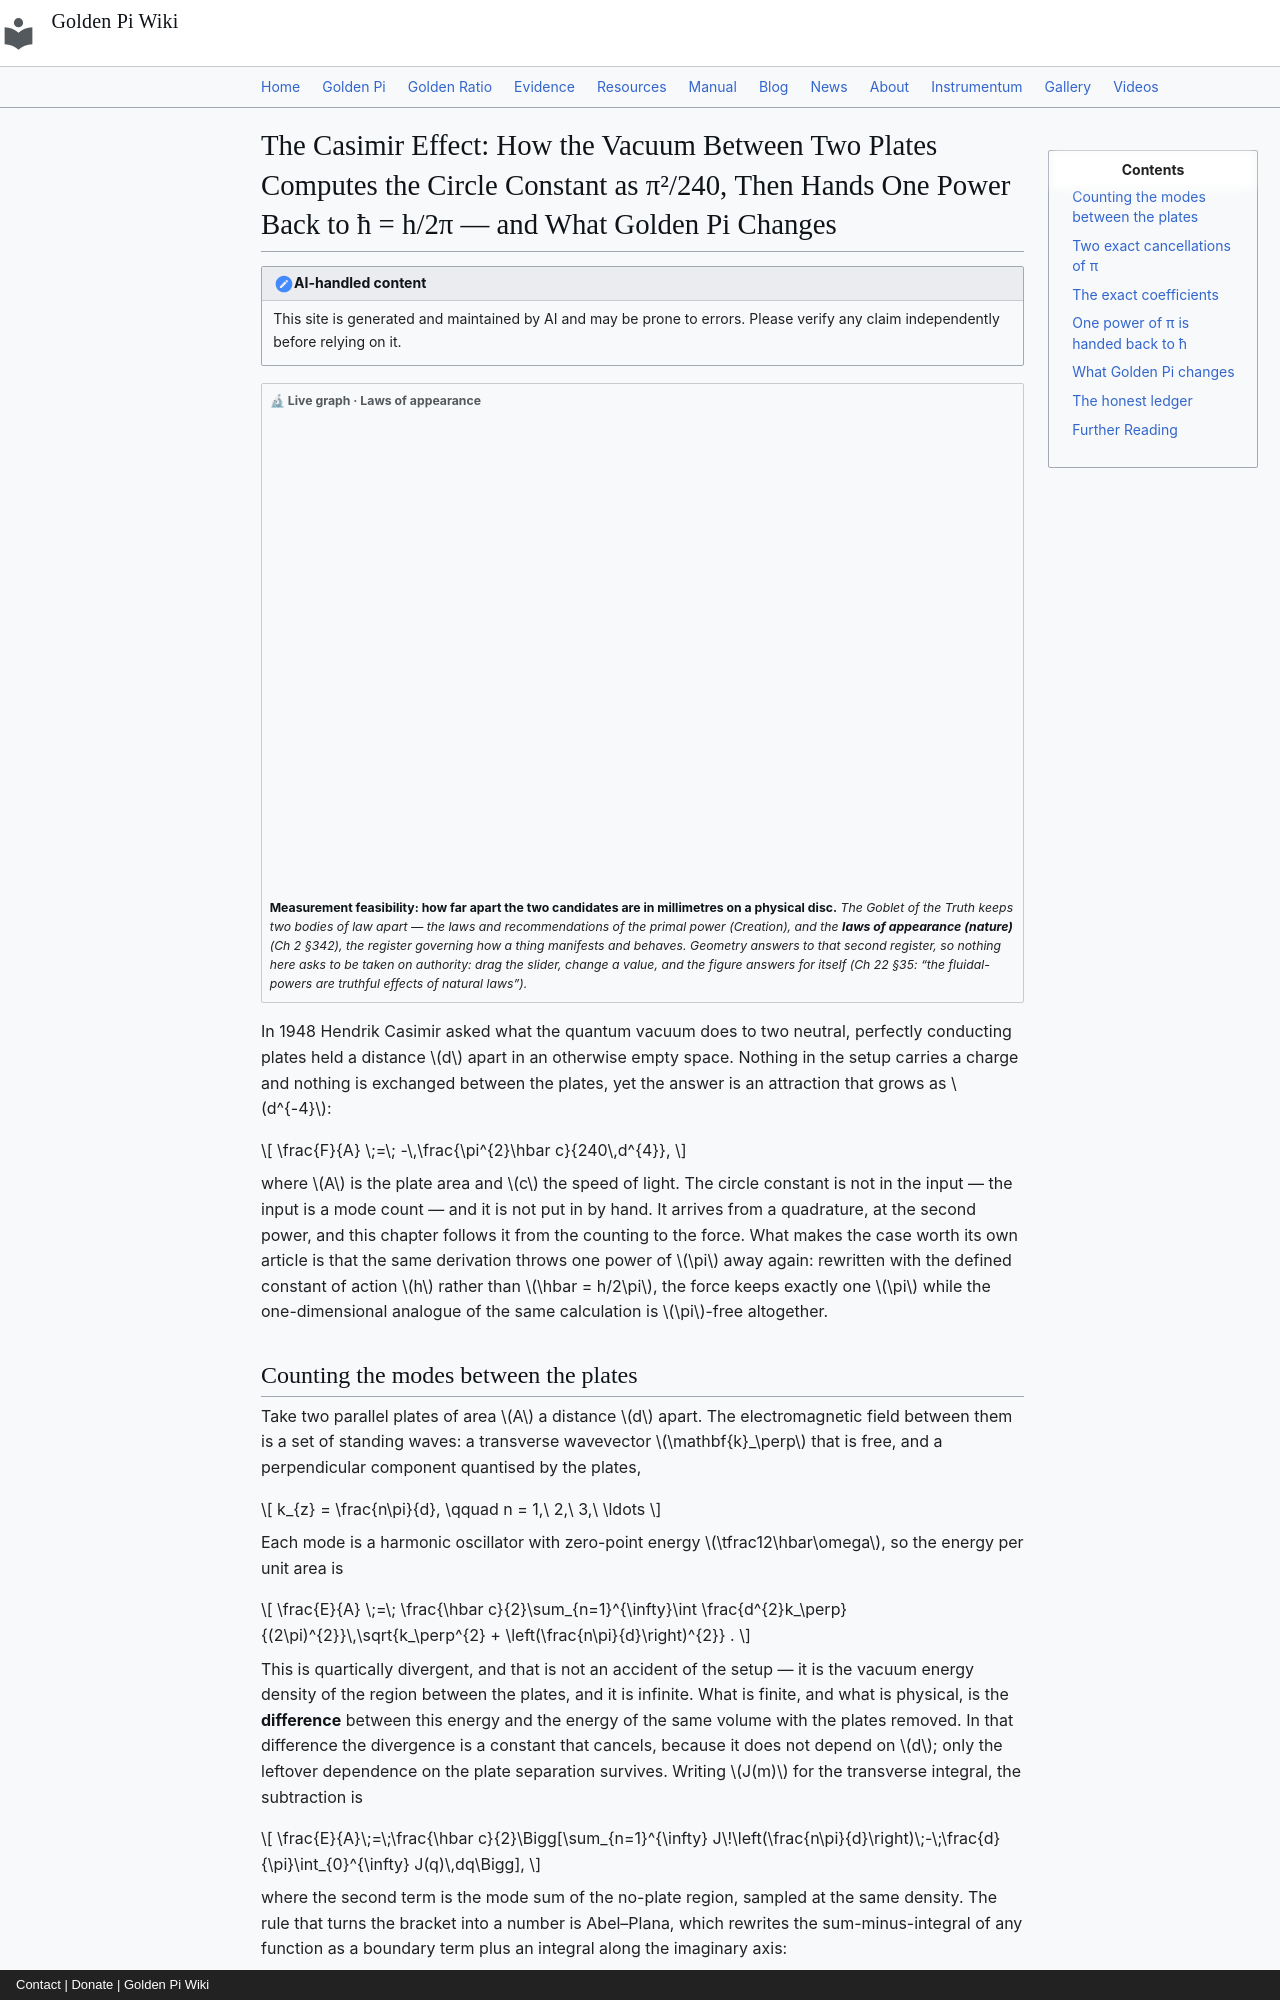

repository: onyxgod777/tvop.github.io · page: blog/posts/2026-10-16-casimir-effect-vacuum-pressure-computes-circle-constant-golden-pi/index.html · generator: mkdocs · copyright: Contact | Donate | Golden Pi Wiki

---
title: "The Casimir Effect: How the Vacuum Between Two Plates Computes the Circle Constant as π²/240, Then Hands One Power Back to ħ = h/2π — and What Golden Pi Changes"
date: 2026-10-16
description: "Two uncharged parallel plates in vacuum attract with a pressure F/A = −π²ħc/(240d⁴), a result of counting the standing-wave modes between them: the sum is quartically divergent, the divergence cancels in the difference from free space, and Abel–Plana reduces the finite remainder to the single integral ∫₀^∞ t³dt/(e^{2πt}−1) = Γ(4)ζ(4)/(2π)⁴ = 6·(π⁴/90)/(16π⁴) = 1/240, where the π's cancel exactly and leave a rational. The same π⁴/90 that cancels also reappears through the functional equation as ζ(−3) = 1/120, again π-free. Written with the defined constant of action h instead of ħ = h/2π, the 1+1-dimensional case is completely π-free (−hc/48L) while the plate force keeps exactly one power, −πhc/(480d⁴) = −1.300125773 mPa at d = 1 µm. Under Golden Pi (π̂ = 4/√φ = 3.144605511…) the golden pressure is exactly −ħc/(15φd⁴) = −hc/(120√φ d⁴), algebraic of degree two where π²/240 is transcendental by Lindemann 1882, and the recurring +0.0959022309% bookkeeping shift lands as +0.0959% (ħ taken golden) or +0.1918964341% (π̂² against the conventional ħ) — both below the ~1% precision of the best force measurements, so no experiment adjudicates the gap. Computed, never measured."
---

# The Casimir Effect: How the Vacuum Between Two Plates Computes the Circle Constant as π²/240, Then Hands One Power Back to ħ = h/2π — and What Golden Pi Changes

!!! note "AI-handled content"
    This site is generated and maintained by AI and may be prone to errors. Please verify any claim independently before relying on it.

<div class="gp-live" markdown>
<div class="gp-live__tag">🔬 Live graph · Laws of appearance</div>
<iframe src="https://www.desmos.com/calculator/gzm8tmnjit?embed" width="100%" height="470" style="border:0;border-radius:10px" frameborder="0" loading="lazy" title="What a real disc can resolve" allowfullscreen></iframe>
<p class="gp-live__note"><strong>Measurement feasibility: how far apart the two candidates are in millimetres on a physical disc.</strong> <em>The Goblet of the Truth keeps two bodies of law apart — the laws and recommendations of the primal power (Creation), and the <strong>laws of appearance (nature)</strong> (Ch&nbsp;2 §342), the register governing how a thing manifests and behaves. Geometry answers to that second register, so nothing here asks to be taken on authority: drag the slider, change a value, and the figure answers for itself (Ch&nbsp;22 §35: <em>“the fluidal-powers are truthful effects of natural laws”</em>).</em></p>
</div>

In 1948 Hendrik Casimir asked what the quantum vacuum does to two neutral, perfectly conducting plates held a distance $d$ apart in an otherwise empty space. Nothing in the setup carries a charge and nothing is exchanged between the plates, yet the answer is an attraction that grows as $d^{-4}$:

$$
\frac{F}{A} \;=\; -\,\frac{\pi^{2}\hbar c}{240\,d^{4}},
$$

where $A$ is the plate area and $c$ the speed of light. The circle constant is not in the input — the input is a mode count — and it is not put in by hand. It arrives from a quadrature, at the second power, and this chapter follows it from the counting to the force. What makes the case worth its own article is that the same derivation throws one power of $\pi$ away again: rewritten with the defined constant of action $h$ rather than $\hbar = h/2\pi$, the force keeps exactly one $\pi$ while the one-dimensional analogue of the same calculation is $\pi$-free altogether.
